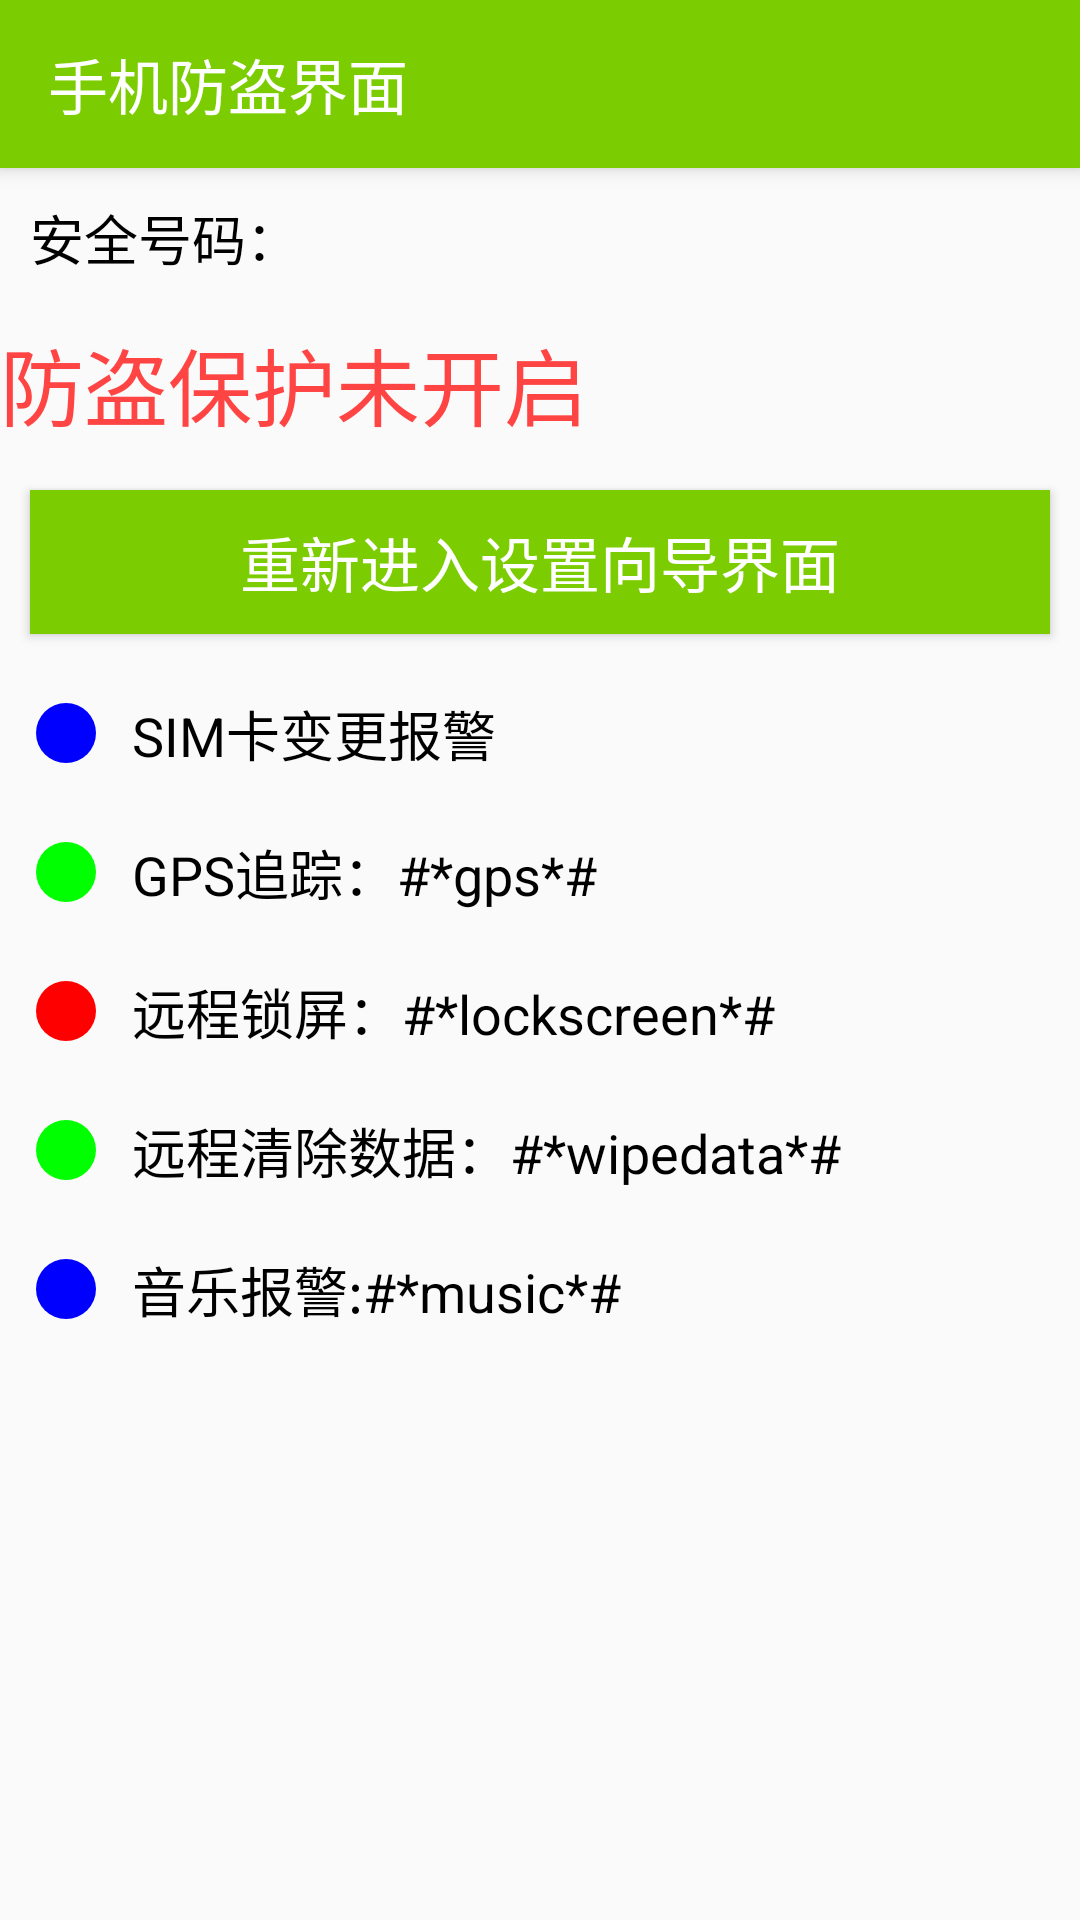

This screen was rendered from an Android layout file. Write that file and the resources it references.
<!-- AndroidManifest.xml: application theme AppTheme -->
<!-- res/layout/activity_lost_found.xml -->
<?xml version="1.0" encoding="utf-8"?>
<LinearLayout
    xmlns:android="http://schemas.android.com/apk/res/android"
    xmlns:app="http://schemas.android.com/apk/res-auto"
    xmlns:tools="http://schemas.android.com/tools"
    android:id="@+id/activity_setup1"
    android:layout_width="match_parent"
    android:layout_height="match_parent"
    android:orientation="vertical"
    tools:context="com.customview.xiaohui.mobilesafe.activitys.Setup1Activity">

    <android.support.v7.widget.Toolbar

        android:id="@+id/tb_lost_toolbar"
        android:elevation="4dp"
        android:layout_width="match_parent"
        app:title="@string/guardSurface"
        android:layout_height="?attr/actionBarSize"
        android:background="@color/colorHomeToolbar"
        android:theme="@style/ThemeOverlay.AppCompat.Dark.ActionBar"
        app:popupTheme="@style/OverflowMenuStyle">

    </android.support.v7.widget.Toolbar>

    <LinearLayout
        android:layout_width="match_parent"
        android:orientation="horizontal"
        android:gravity="center_vertical"
        android:layout_height="wrap_content">
        <TextView
            android:layout_width="wrap_content"
            android:layout_height="wrap_content"
            android:textSize="18sp"
            android:textColor="@android:color/black"
            android:layout_margin="10dp"
            android:text="@string/safeNum"/>
        <TextView
            android:layout_width="wrap_content"
            android:textSize="24sp"
            android:id="@+id/tv_lost_show_safenum"
            android:layout_height="wrap_content"/>
    </LinearLayout>
    <RelativeLayout
        android:layout_width="match_parent"
        android:paddingBottom="5dp"
        android:paddingTop="5dp"
        android:layout_height="wrap_content">
        <TextView
            android:id="@+id/tv_lost_show_safe_message"
            android:textSize="28sp"
            android:layout_centerVertical="true"
            android:textColor="@android:color/holo_red_light"
            android:layout_width="wrap_content"
            android:layout_height="wrap_content"
            android:text="@string/showIsOpenSafe"
            />
        <ImageView
            android:id="@+id/iv_lost_show_safe_pic"
            android:layout_width="wrap_content"
            android:layout_height="wrap_content"
            android:src="@drawable/unlock"
            android:layout_centerVertical="true"
            android:layout_alignParentEnd="true"/>
    </RelativeLayout>
    <Button
        android:id="@+id/bt_lost_enter_guide"
        android:layout_width="match_parent"
        android:layout_margin="10dp"
        android:textSize="20sp"
        android:textColor="@android:color/white"
        android:text="@string/reSet"
        android:background="@drawable/bt_selector"
        android:layout_height="wrap_content"/>
    <TextView
        style="@style/setupText"
        android:drawableLeft="@drawable/blue_circle"
        android:text="@string/simChangeMessage"
        />
    <TextView
        style="@style/setupText"
        android:drawableLeft="@drawable/green_circle"
        android:text="@string/gpsToken"
        />
    <TextView
        style="@style/setupText"
        android:drawableLeft="@drawable/red_circle"
        android:text="@string/remoteLockScreen"
        />
    <TextView
        style="@style/setupText"
        android:drawableLeft="@drawable/green_circle"
        android:text="@string/wipeData"
        />
    android:layout_height="wrap_content"/>
    <TextView
        style="@style/setupText"
        android:drawableLeft="@drawable/blue_circle"
        android:text="@string/musicAlarm"
        />




</LinearLayout>
<!-- resources referenced by this layout -->
<resources>
  <color name="colorHomeToolbar">#7bcc00</color>
  <!-- drawable blue_circle (drawable) -->
  <vector xmlns:android="http://schemas.android.com/apk/res/android"
          android:width="24dp"
          android:height="24dp"
          android:viewportWidth="24.0"
          android:viewportHeight="24.0">
      <path
          android:fillColor="#0000ff"
          android:pathData="M12,12m-10,0a10,10 0,1 1,20 0a10,10 0,1 1,-20 0"/>
  </vector>
  <!-- drawable bt_selector (drawable) -->
  <?xml version="1.0" encoding="utf-8"?>
  <selector xmlns:android="http://schemas.android.com/apk/res/android">
      <item android:drawable="@color/colorHomeToolbar" />
      <item android:drawable="@android:color/holo_red_light" android:state_pressed="true" />
  </selector>
  <!-- drawable green_circle (drawable) -->
  <vector xmlns:android="http://schemas.android.com/apk/res/android"
          android:width="24dp"
          android:height="24dp"
          android:viewportWidth="24.0"
          android:viewportHeight="24.0">
      <path
          android:fillColor="#00FF00"
          android:pathData="M12,12m-10,0a10,10 0,1 1,20 0a10,10 0,1 1,-20 0"/>
  </vector>
  <!-- drawable red_circle (drawable) -->
  <vector xmlns:android="http://schemas.android.com/apk/res/android"
          android:width="24dp"
          android:height="24dp"
          android:viewportWidth="24.0"
          android:viewportHeight="24.0">
      <path
          android:fillColor="#FF0000"
          android:pathData="M12,12m-10,0a10,10 0,1 1,20 0a10,10 0,1 1,-20 0"/>
  </vector>
  <string name="gpsToken">GPS追踪：#*gps*#</string>
  <string name="guardSurface">手机防盗界面</string>
  <string name="musicAlarm">音乐报警:#*music*#</string>
  <string name="reSet">重新进入设置向导界面</string>
  <string name="remoteLockScreen">远程锁屏：#*lockscreen*#</string>
  <string name="safeNum">安全号码：</string>
  <string name="showIsOpenSafe">防盗保护未开启</string>
  <string name="simChangeMessage">SIM卡变更报警</string>
  <string name="wipeData">远程清除数据：#*wipedata*#</string>
  <style name="OverflowMenuStyle" parent="@style/Widget.AppCompat.PopupMenu.Overflow">
          <item name="overlapAnchor">false</item>
          <item name="actionOverflowMenuStyle">@style/OverflowMenuStyle</item>
          <item name="android:popupBackground">@color/colorHomeToolbar</item>
          <item name="android:dropDownVerticalOffset">5dp</item>
          <item name="android:dropDownHorizontalOffset">0dp</item>
      </style>
  <style name="setupText">
          <item name="android:layout_width">wrap_content</item>
          <item name="android:layout_height">wrap_content</item>
          <item name="android:textSize">18sp</item>
          <item name="android:drawablePadding">10dp</item>
          <item name="android:textColor">@android:color/black</item>
          <item name="android:layout_margin">10dp</item>
      </style>
  <style name="AppTheme" parent="Theme.AppCompat.Light.DarkActionBar">
          
          <item name="colorPrimary">@color/colorPrimary</item>
          <item name="colorPrimaryDark">@color/colorPrimaryDark</item>
          <item name="colorAccent">@color/colorAccent</item>
          <item name="windowNoTitle">true</item>
          
      </style>
  <color name="colorPrimary">#3F51B5</color>
  <color name="colorPrimaryDark">#5f9b04</color>
  <color name="colorAccent">#FF4081</color>
</resources>
